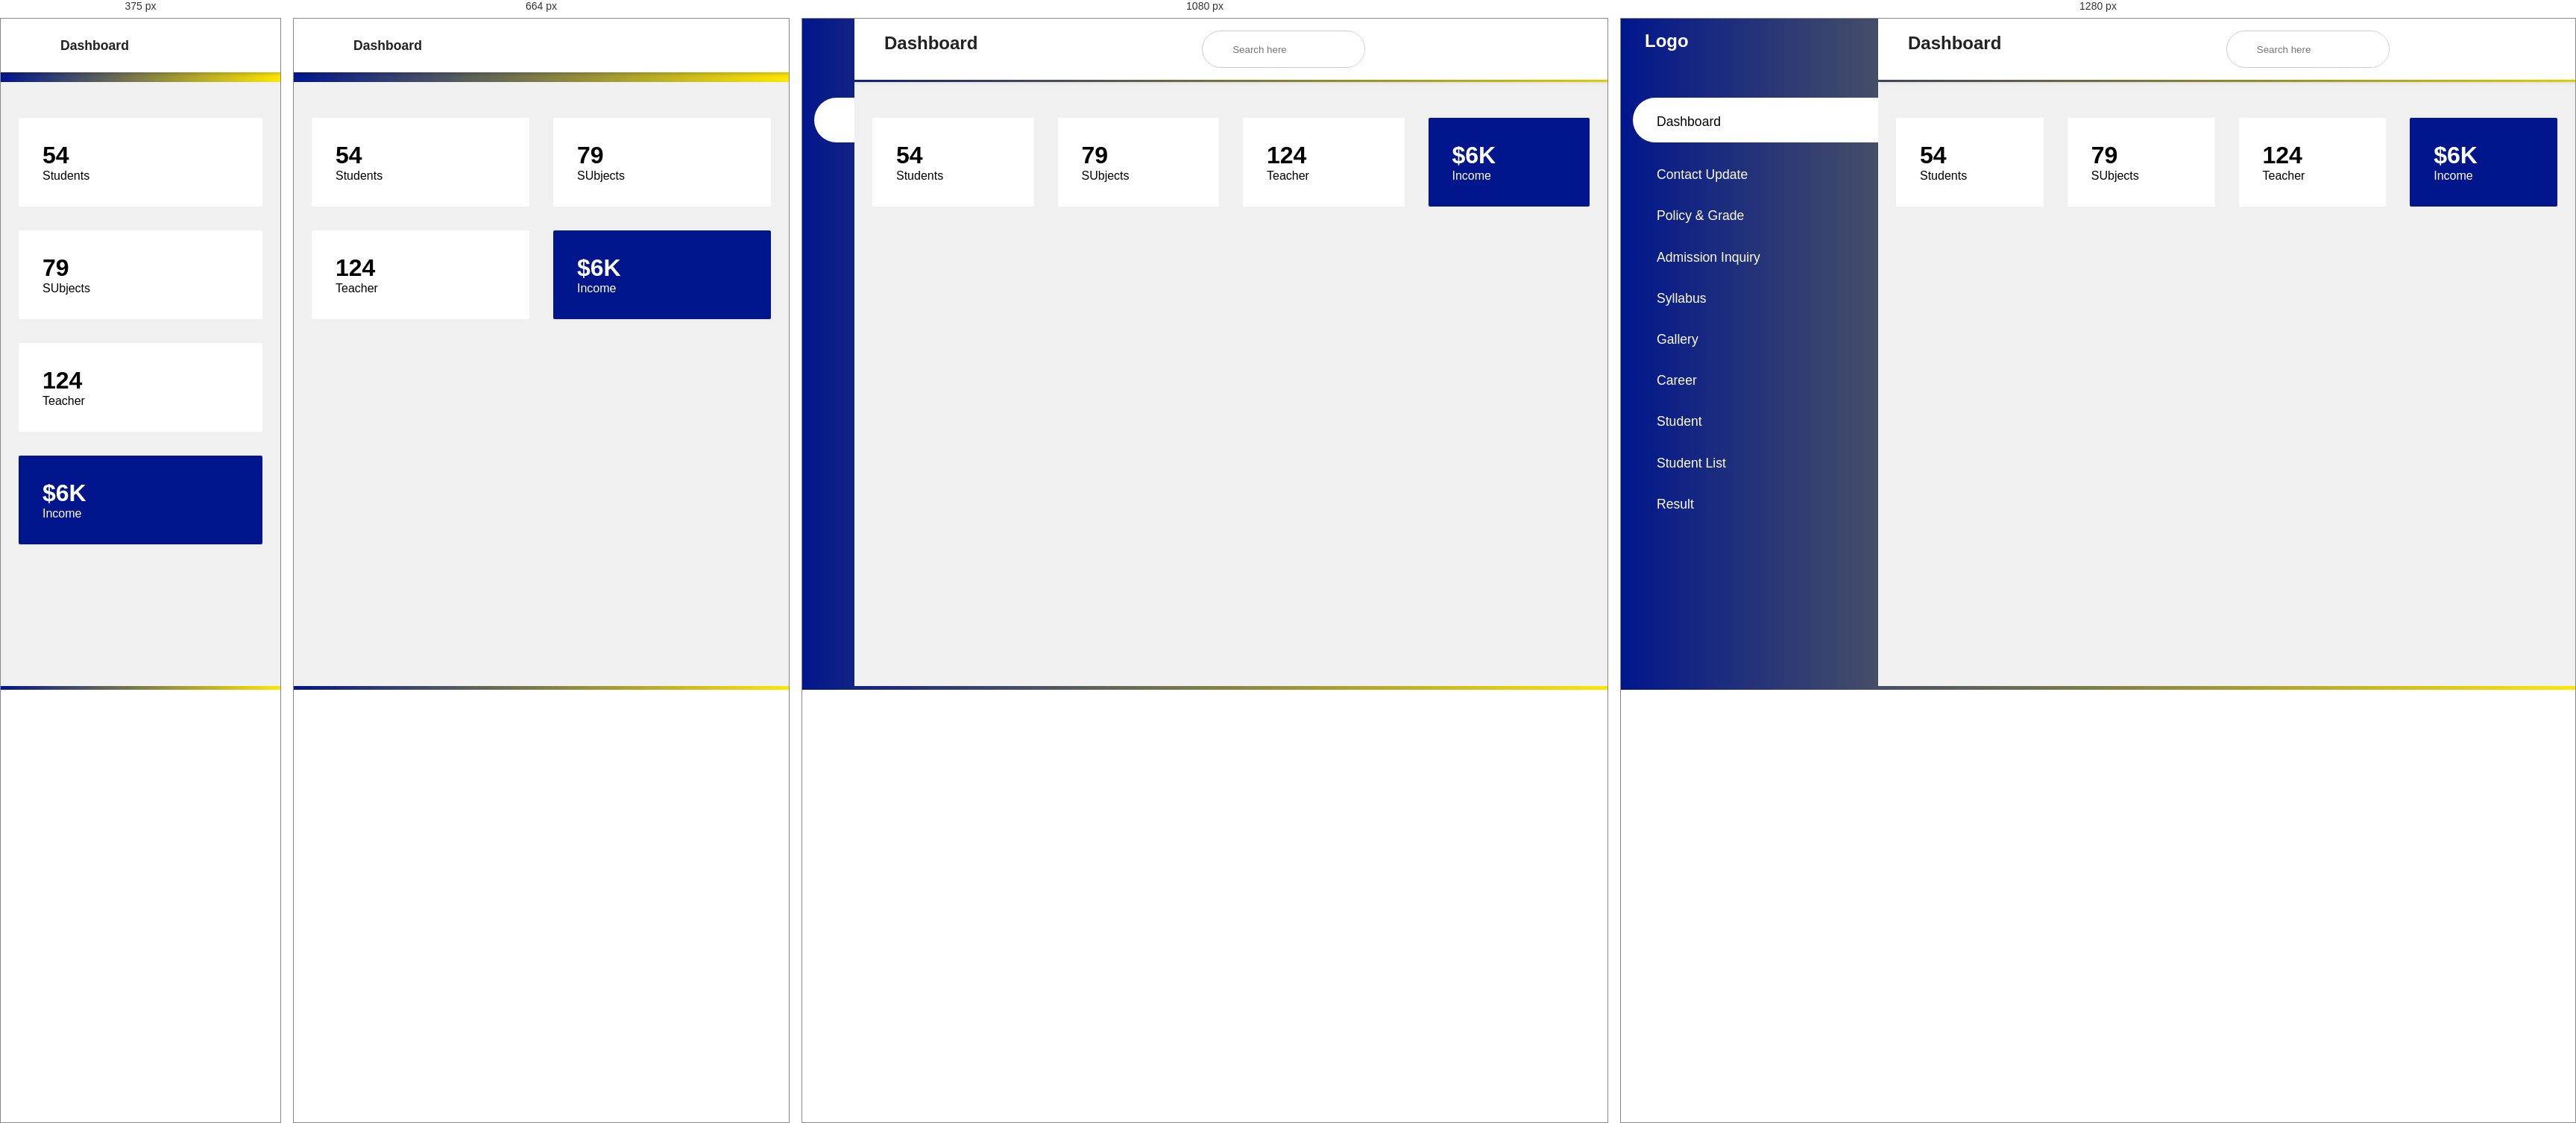
Rendered at 375 px, 664 px, 1080 px and 1280 px, left to right.

<!-- file: Admindashboard.html -->
<!DOCTYPE html>
<html lang="en">
<head>
    <meta charset="UTF-8">
    <meta name="viewport" content="width=device-width, initial-scale=1,maximum-scale=1">
    <title>Dashboard</title>
    <link rel="stylesheet" href="../src/style.css">
    <link rel="stylesheet" href="https://maxst.icons8.com/vue-static/landings/line-awesome/line-awesome/1.3.0/css/line-awesome.min.css">
</head>
<body>
    <input type="checkbox" id="nav-toggle">
    <div class="sidebar">
        <div class="sidebar-brand">
            <h2><span><p width="200px" height="90px" alt="">Logo</p></span></h2>
        </div>
        <div class="sidebar-menu">
            <ul>
               <li>
                    <a href="Admindashboard.html" class="active"><span class="las la-igloo"></span>
                        <span>Dashboard</span></a>
                </li>
                <li>
                    <a href="Contact.html" ><span class="las la-users"></span>
                        <span>Contact Update</span></a>
                </li>
                <li>
                    <a href="policy-grade.html"><span class="las la-clipboard-list"></span>
                        <span>Policy & Grade</span></a>
                </li>
                <li>
                    <a href="UserList.html"><span class="las la-shopping-bag"></span>
                        <span>Admission Inquiry</span></a>
                </li>
                <li>
                    <a href="Syllabus.html"><span class="las la-receipt"></span>
                        <span>Syllabus</span></a>
                </li>
                <li>
                    <a href="Gallery.html"><span class="las la-receipt"></span>
                        <span>Gallery</span></a>
                </li>
                <li>
                    <a href="career.html"><span class="las la-receipt"></span>
                        <span>Career</span></a>
                </li>
                <li>
                    <a href="Admission.html" ><span class="las la-receipt"></span>
                        <span>Student</span></a>
                </li>
                <li>
                    <a href="Student List.html"><span class="las la-receipt"></span>
                        <span>Student List</span></a>
                </li>
                <li>
                    <a href="Result.html"><span class="las la-receipt"></span>
                        <span>Result</span></a>
                </li>
            </ul>
        </div>
    </div>
    <div class="main-content">
        <header>
            <h2>
                <label for="nav-toggle">
                    <span class="las la-bars"></span>
                </label>
                Dashboard
            </h2>
            <div class="search-wrapper">
                <span class="las la-search"></span>
                <input type="search" placeholder="Search here">
            </div>
            <div class="user-wrapper">
                
            </div>
        </header>
        <main>
            <div class="cards">
                <div class="card-single">
                    <div>
                        <h1>54</h1>
                        <span>Students</span>
                    </div>
                    <div>
                        <span class="las la-users"></span>
                    </div>
                </div>
                <div class="card-single">
                    <div>
                        <h1>79</h1>
                        <span>SUbjects</span>
                    </div>
                    <div>
                        <span class="las la-clipboard-list"></span>
                    </div>
                </div>
                <div class="card-single">
                    <div>
                        <h1>124</h1>
                        <span>Teacher</span>
                    </div>
                    <div>
                        <span class="las la-shopping-bag"></span>
                    </div>
                </div>
                <div class="card-single">
                    <div>
                        <h1>$6K</h1>
                        <span>Income</span>
                    </div>
                    <div>
                        <span class="lab la-google-wallet"></span>
                    </div>
                </div>  
            </div>
            <div class="recent-grid">
                <div class="projects">
                    <div class="card">
                        
                    </div>
                </div>
                <div class="customers">                    
                                 
                </div>
            </div>
        </main>
    </div>
</body>
</html>

/* @media block from style.css */
@media only screen and (max-width:1200px) {


    .sidebar {
        width: 70px;
    }

    .sidebar .sidebar-brand,
    .sidebar li {
        padding-left: 1rem;
        text-align: center;
    }

    .sidebar li a {
        padding-left: 0rem;
    }

    .sidebar .sidebar-brand h2 span:last-child,
    .sidebar li a span:last-child {
        display: none;
    }

    .main-content {
        margin-left: 70px;
    }

    .main-content header {
        width: calc(100% - 70px);
        left: 70px;
    }

}

/* @media block from style.css */
@media only screen and (max-width:960px) {
    .cards {
        grid-template-columns: repeat(3, 1fr);
    }

    .recent-grid {
        grid-template-columns: 50% 50%;
    }
}

/* @media block from style.css */
@media only screen and (max-width:768px) {
    .cards {
        grid-template-columns: repeat(2, 1fr);
    }

    .recent-grid {
        grid-template-columns: 100%;
    }

    .search-wrapper {
        display: none;
    }

    .sidebar {
        left: -100% !important;
    }

    header h2 {
        display: flex;
        align-items: center;
    }

    header h2 label {
        display: inline-block;
        background: var(--main-color);
        padding-right: 1rem;
        margin-right: 1rem;
        height: 40px;
        width: 40px;
        border-radius: 50%;
        color: #fff;
        display: flex;
        align-items: center;
        justify-content: center !important;
    }

    header h2 span {
        text-align: center;
        padding-right: 0rem;
    }

    header h2 {
        font-size: 1.1rem;
    }

    .main-content {
        width: 100%;
        margin-left: 0rem;
    }

    header {
        width: 100% !important;
        left: 0 !important;
    }

    #nav-toggle:checked+.sidebar {
        left: 0 !important;
        z-index: 100;
        width: 345px;
    }


    #nav-toggle:checked+.sidebar:hover .sidebar-brand,
    #nav-toggle:checked+.sidebar li {
        padding-left: 2rem;
        text-align: left;
    }

    #nav-toggle:checked+.sidebar li a {
        padding-left: 1rem;
    }

    #nav-toggle:checked+.sidebar .sidebar-brand h2 span:last-child,
    #nav-toggle:checked+.sidebar li a span:last-child {
        display: inline;
    }

    #nav-toggle:checked~.main-content {
        margin-left: 0rem !important;
    }
}

/* @media block from style.css */
@media only screen and (max-width:560px) {
    .cards {
        grid-template-columns: 100%;
    }
}